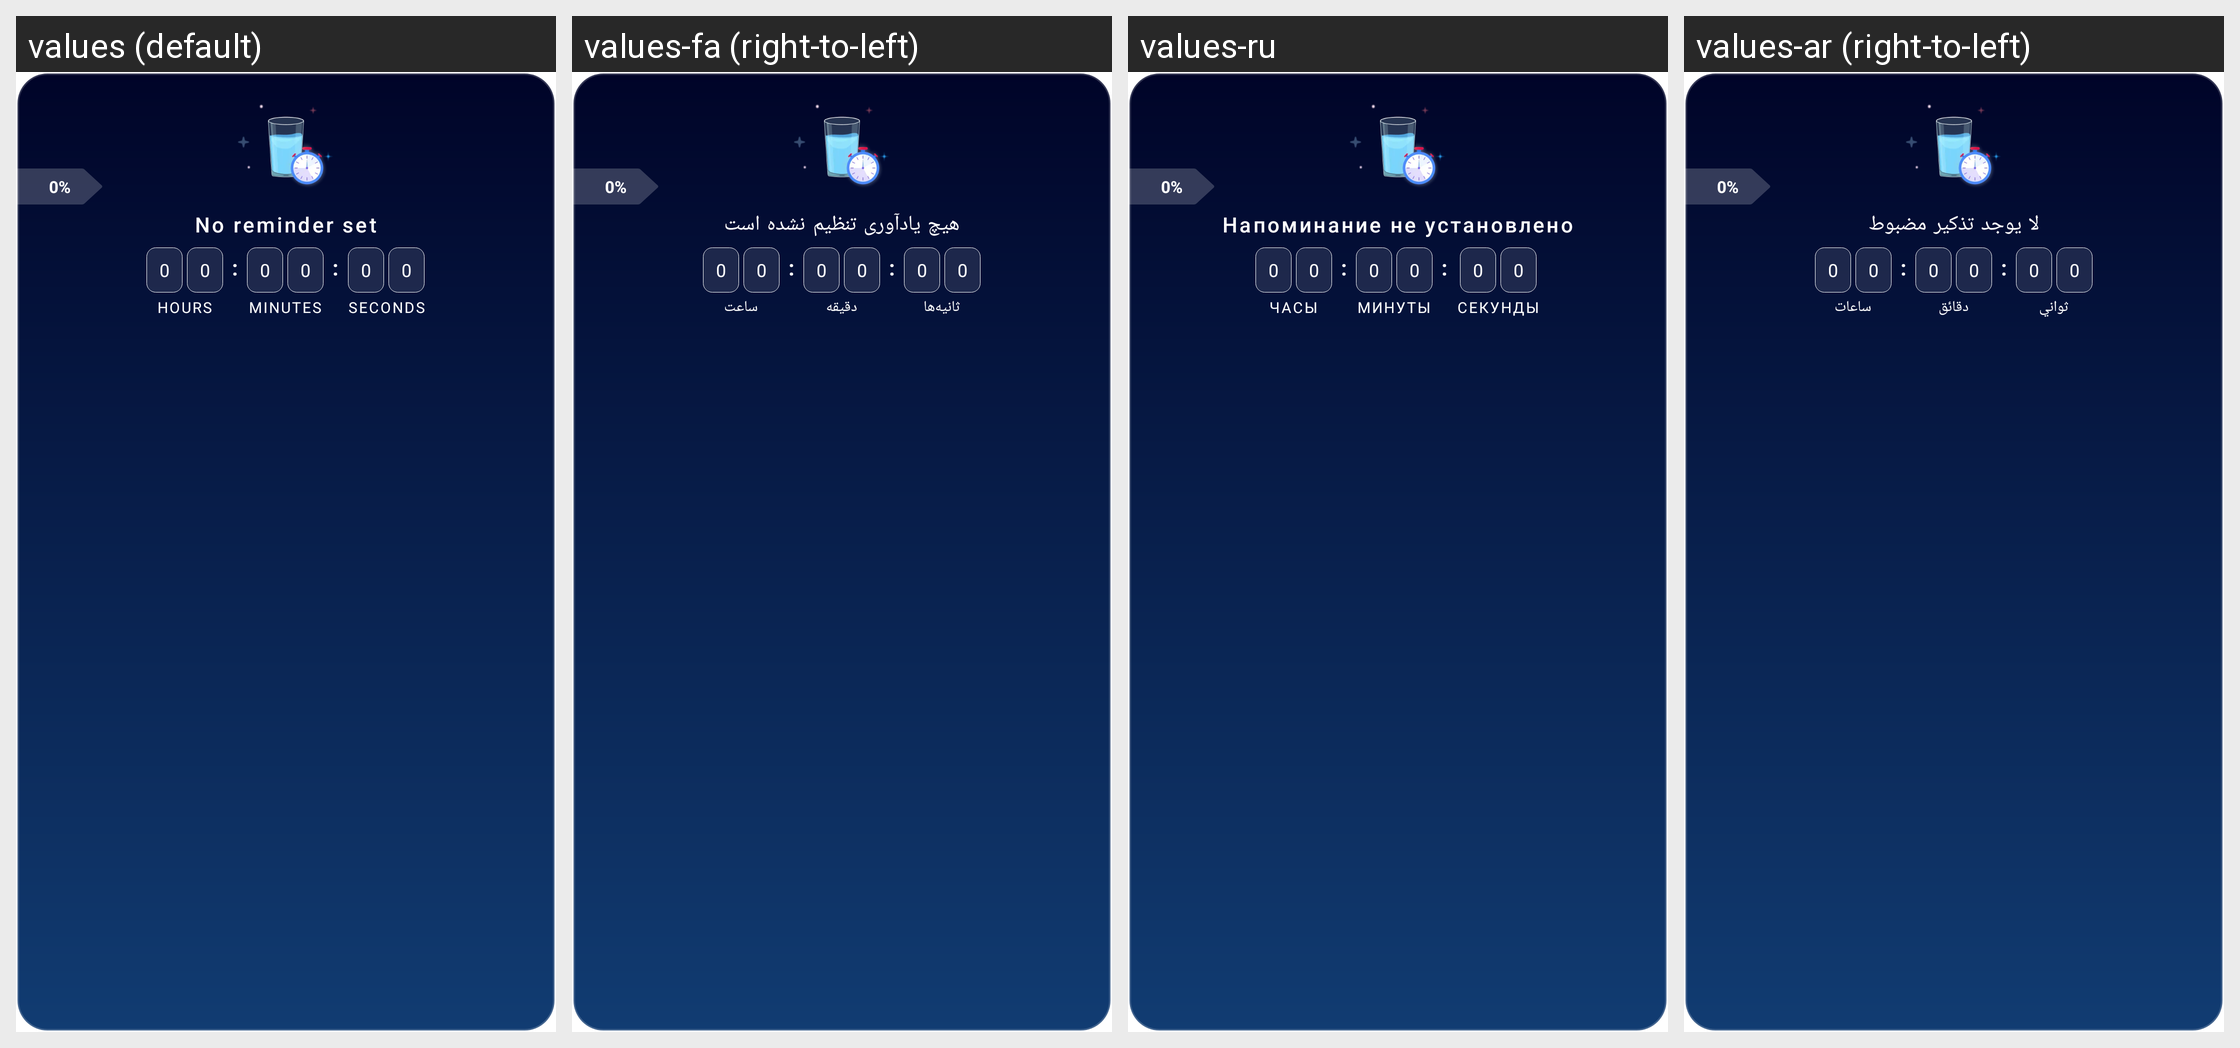

The Android screen above is rendered under several locales of the same app. Produce the string resources it draws, with the default and per-locale values.
Android screen res/layout/widget_medium_a.xml rendered under 4 locales, left to right: values (default), values-fa (right-to-left), values-ru, values-ar (right-to-left). Device: Nexus 5 (rendered at 1080×1920; each locale shown at half size, 540×960, under a caption strip naming it); theme Theme.MaterialComponents.DayNight.NoActionBar.
Other locales in the repository, not shown: values-af, values-am, values-as, values-az, values-be, values-bg, values-bn, values-ca, values-cs, values-da, values-de, values-el, values-en, values-en-rAU, values-en-rCA, values-en-rGB, values-es, values-es-rBR, values-es-rMX, values-es-rUS, values-et, values-eu, values-fi, values-fil, values-fr, values-fr-rCA, values-gl, values-gu, values-hi, values-hr, values-hu, values-hy, values-id, values-in, values-is, values-it, values-iw, values-ja, values-ka, values-kk, values-km, values-kn, values-ko, values-ky, values-lo, values-lt, values-lv, values-mk, values-ml, values-mn, values-mr, values-ms, values-my, values-nb, values-ne, values-nl, values-no, values-pa, values-pl, values-pt, values-pt-rBR, values-ro, values-si, values-sk, values-sl, values-sq, values-sr, values-sv, values-sw, values-ta, values-ta-rIN, values-te, values-th, values-tr, values-uk, values-ur, values-vi, values-zh-rCN, values-zh-rHK, values-zh-rTW, values-zu.
Strings drawn on this screen, with the default value and each locale's value (text and hints the layout hard-codes, and strings that could not be matched under every locale, appear in the picture but are not listed):

no_reminder_set
  values: No reminder set
  values-fa: هیچ یادآوری تنظیم نشده است
  values-ru: Напоминание не установлено
  values-ar: لا يوجد تذكير مضبوط

hours
  values: HOURS
  values-fa: ساعت
  values-ru: ЧАСЫ
  values-ar: ساعات

minutes
  values: MINUTES
  values-fa: دقیقه
  values-ru: МИНУТЫ
  values-ar: دقائق

seconds
  values: SECONDS
  values-fa: ثانیه‌ها
  values-ru: СЕКУНДЫ
  values-ar: ثواني
